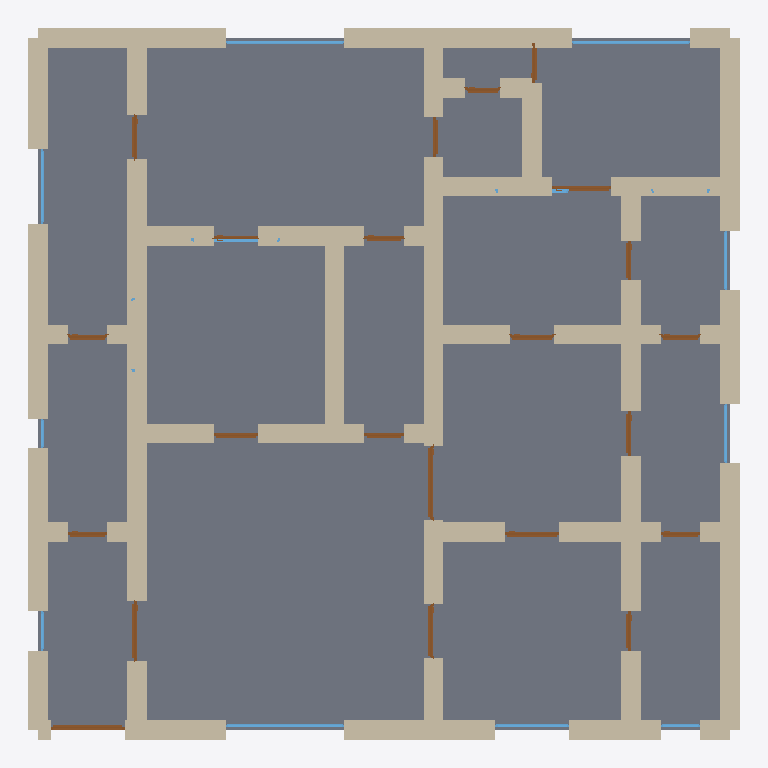
Plan cut of the same IFC building model at storey 'Ground Floor' (level 0.00 m, cut at 1.40 m), seen from above with north up, elements coloured by IFC class: 67 walls (beige), 22 doors (brown), 12 windows (light blue), 1 slab (grey). Cut surfaces are drawn darker.
Extent 14.4 m × 14.4 m × 3.2 m (x, y, z). Storeys (1): Ground Floor at 0.00 m. Elements (105): 68 IfcWall, 22 IfcDoor, 14 IfcWindow, 1 IfcSlab.

HEADER;
FILE_DESCRIPTION(('ViewDefinition[DesignTransferView]'),'2;1');
FILE_NAME('/dev/null','2026-05-05T15:33:37+05:30',(''),(''),'IfcOpenShell 0.8.5','IfcOpenShell 0.8.5','Nobody');
FILE_SCHEMA(('IFC4'));
ENDSEC;
DATA;
#1=IFCPROJECT('0XKaM$eWjAXhg2TZEAhFqp',$,'A Friesland Tytsjerk Stelpboerderij — typical 240m² rectangu',$,$,$,$,(#10),#5);
#12=IFCSITE('05xCp7UiD2ZhoiX0i83CGB',$,'Site',$,$,$,$,$,$,$,$,$,$,$);
#13=IFCBUILDING('0vqhRHNq944eq5pRTwUWq4',$,'Building',$,$,$,$,$,$,$,$,$);
#16=IFCBUILDINGSTOREY('1t8tHOmHr54w4N1wFTCRbP',$,'Ground Floor',$,$,#22,$,$,$,$);
#4577=IFCSLAB('1wGfwJz0P1BgWW1is39f10',$,'Floor',$,$,#4594,#4589,$,.FLOOR.);
#134=IFCWALL('1n6NT2fN96z8li$DcB8cw4',$,'Exterior Wall',$,$,#155,#150,$,$);
#222=IFCWALL('1AXln0H4L6_9R7Xy7JaHWC',$,'Exterior Wall',$,$,#243,#238,$,$);
#288=IFCWALL('15fK9nAe13offWOOfqv9j0',$,'Exterior Wall',$,$,#309,#304,$,$);
#178=IFCWALL('2DRtpWZu1Ddgl0Ni6Ypgx2',$,'Exterior Wall',$,$,#199,#194,$,$);
#244=IFCWALL('3Ces8AwhrCa8JV9QIthjGk',$,'Exterior Wall',$,$,#265,#260,$,$);
#992=IFCWALL('16Pc1PgIv58PskMEJHnKjT',$,'Interior Wall',$,$,#1013,#1008,$,$);
#310=IFCWALL('0h6XgdpF99kg6SNX88_2og',$,'Exterior Wall',$,$,#331,#326,$,$);
#68=IFCWALL('22zNieyqLA$ejZlqhMKXih',$,'Exterior Wall',$,$,#89,#84,$,$);
#156=IFCWALL('1fBPT6mpH3KgvRIkz4i1FM',$,'Exterior Wall',$,$,#177,#172,$,$);
#266=IFCWALL('3AdKlB6BPAk81v5FhEdWpx',$,'Exterior Wall',$,$,#287,#282,$,$);
#46=IFCWALL('3sHUWVBv15z8qbUdFHOgTQ',$,'Exterior Wall',$,$,#67,#62,$,$);
#1190=IFCWALL('27nQlrdML05OrC_nz$F7Mr',$,'Interior Wall',$,$,#1211,#1206,$,$);
#90=IFCWALL('0OT2j2qazA1PYsJ2C_ytPp',$,'Exterior Wall',$,$,#111,#106,$,$);
#860=IFCWALL('2Ng8OdHNbA9eJOXlVI_zLW',$,'Interior Wall',$,$,#881,#876,$,$);
#618=IFCWALL('2UjhcLET9EV9nBCWrBMMTx',$,'Interior Wall',$,$,#639,#634,$,$);
#1058=IFCWALL('0MxuI1V2nB7vNmkN94Y2xP',$,'Interior Wall',$,$,#1079,#1074,$,$);
#926=IFCWALL('1ZPmIjXpv24f3Wza5fu81O',$,'Interior Wall',$,$,#947,#942,$,$);
#1080=IFCWALL('3ud$kro3PCBOGq3imP3lMU',$,'Interior Wall',$,$,#1101,#1096,$,$);
#1300=IFCWALL('1G_yERrenAVQ1KUkJbpPw3',$,'Interior Wall',$,$,#1321,#1316,$,$);
#662=IFCWALL('38Fg0hM3nFbeCk6SIfc77U',$,'Interior Wall',$,$,#683,#678,$,$);
#1278=IFCWALL('2lCWT_Er18Lu2K1pVB49nj',$,'Interior Wall',$,$,#1299,#1294,$,$);
#1036=IFCWALL('3gGyHK_6r7sAY7WF8cDfFI',$,'Interior Wall',$,$,#1057,#1052,$,$);
#794=IFCWALL('1Gor$9PZX1mwmk_cSMcatW',$,'Interior Wall',$,$,#815,#810,$,$);
#332=IFCWALL('3JzS5Bduz0kxoolPTeWbmX',$,'Exterior Wall',$,$,#353,#348,$,$);
#530=IFCWALL('28ANYXI_99q82hE4pu_ujg',$,'Interior Wall',$,$,#551,#546,$,$);
#552=IFCWALL('0tqQoAher14vITa24gFDaA',$,'Interior Wall',$,$,#573,#568,$,$);
#1410=IFCWALL('24hG8pv091Qf9mwvnVcJ_f',$,'Interior Wall',$,$,#1431,#1426,$,$);
#1014=IFCWALL('36HRQ0UTL7pu_sPQrbp5AB',$,'Interior Wall',$,$,#1035,#1030,$,$);
#640=IFCWALL('12iiJQa7TEzBc48pz7QEDO',$,'Interior Wall',$,$,#661,#656,$,$);
#376=IFCWALL('3E8f77dxfE$879sk1TLn9s',$,'Interior Wall',$,$,#397,#392,$,$);
#838=IFCWALL('3pB9bdznT0rgqY42P1I$_i',$,'Interior Wall',$,$,#859,#854,$,$);
#816=IFCWALL('3NQmz692b8DfkBNL$jiVR7',$,'Interior Wall',$,$,#837,#832,$,$);
#464=IFCWALL('04etuUS4P3qvqzfIsq_12e',$,'Interior Wall',$,$,#485,#480,$,$);
#684=IFCWALL('34LccJEhv59f15SXn$Ur4$',$,'Interior Wall',$,$,#705,#700,$,$);
#1432=IFCWALL('1yGFvXXIfA9RjjkMwbU9pX',$,'Interior Wall',$,$,#1453,#1448,$,$);
#772=IFCWALL('1ODUakWxfDdw_fvL90gkG3',$,'Interior Wall',$,$,#793,#788,$,$);
#706=IFCWALL('1f5lqx5zrAFwIuCxvsV3DX',$,'Interior Wall',$,$,#727,#722,$,$);
#354=IFCWALL('28lGo0_Pj9q9b__CkipnSh',$,'Interior Wall',$,$,#375,#370,$,$);
#442=IFCWALL('3AWI7lqIzFMOV$OcAQd18w',$,'Interior Wall',$,$,#463,#458,$,$);
#1168=IFCWALL('2mWsMcYUb8mPXxAFeRIDFx',$,'Interior Wall',$,$,#1189,#1184,$,$);
#1146=IFCWALL('2ol255_ifDHBdWkq7loThz',$,'Interior Wall',$,$,#1167,#1162,$,$);
#1256=IFCWALL('1tcf8IppLEUAVwrjKetTH6',$,'Interior Wall',$,$,#1277,#1272,$,$);
#200=IFCWALL('3caDWHuMX2pQjEw1arbJGK',$,'Exterior Wall',$,$,#221,#216,$,$);
#1454=IFCWALL('0DdlFcWxTCaPvAC3ifbWr2',$,'Interior Wall',$,$,#1475,#1470,$,$);
#1322=IFCWALL('1iRiAEkAL0sfr0a_mrX4ue',$,'Interior Wall',$,$,#1343,#1338,$,$);
#1344=IFCWALL('2V3JJ0DOr5hQR226wFz15h',$,'Interior Wall',$,$,#1365,#1360,$,$);
#112=IFCWALL('0WKF$211r9euS3cl8i6B5L',$,'Exterior Wall',$,$,#133,#128,$,$);
#1102=IFCWALL('0c9Ub1st5AExEcX8jkwk99',$,'Interior Wall',$,$,#1123,#1118,$,$);
#948=IFCWALL('03NWDa$u9FJgRixxDEXnAD',$,'Interior Wall',$,$,#969,#964,$,$);
#596=IFCWALL('0XiPdiOoXF6fnCtJ2g1CLY',$,'Interior Wall',$,$,#617,#612,$,$);
#398=IFCWALL('1cy6ZbM4vEpfH$weXvGzI0',$,'Interior Wall',$,$,#419,#414,$,$);
#750=IFCWALL('1cLyQvNbz7h9syaaTJU0IR',$,'Interior Wall',$,$,#771,#766,$,$);
#1124=IFCWALL('2UNBn_jgL2_9Over$RgGiW',$,'Interior Wall',$,$,#1145,#1140,$,$);
#904=IFCWALL('1W_zcM8Lv1LPVJmGq8$kLf',$,'Interior Wall',$,$,#925,#920,$,$);
#574=IFCWALL('3klnO0SHf0IPiZZpVJ5mox',$,'Interior Wall',$,$,#595,#590,$,$);
#1388=IFCWALL('2DhzZhaSP1VvhfQERYNzcy',$,'Interior Wall',$,$,#1409,#1404,$,$);
#1366=IFCWALL('2T3c7WwQXAgvRHnAtmCYOs',$,'Interior Wall',$,$,#1387,#1382,$,$);
#420=IFCWALL('37Z5GuQQ9FQugEvWPOmUOy',$,'Interior Wall',$,$,#441,#436,$,$);
#728=IFCWALL('0pO74B9XjBPhSCx9Ao3k3l',$,'Interior Wall',$,$,#749,#744,$,$);
#1234=IFCWALL('1iMh5bj$z0g9a1O_OZP2jk',$,'Interior Wall',$,$,#1255,#1250,$,$);
#882=IFCWALL('2ntew738X6keWRxSFDxO5_',$,'Interior Wall',$,$,#903,#898,$,$);
#970=IFCWALL('0c97NPQFv6tgku6ZtnI1od',$,'Interior Wall',$,$,#991,#986,$,$);
#1945=IFCDOOR('09Zjk4nmX7pPxCPYNHK_Hv',$,'Door',$,$,#2029,#2024,$,2.1,1.5,$,$,$);
#1520=IFCDOOR('0ZCmLWGm93tPkPmkTRNnHd',$,'Door',$,$,#1604,#1599,$,2.1,1.5,$,$,$);
#3390=IFCWINDOW('3dOdNI$nD6a98NSObRKojI',$,'Window',$,$,#3444,#3439,$,1.2,2.4,$,$,$);
#3940=IFCWINDOW('1kphc2JBPDEgyhOLM_wuRk',$,'Window',$,$,#3994,#3989,$,1.2,2.4,$,$,$);
#3995=IFCWINDOW('2XLu8LPMbBxxsItlmMcW7q',$,'Window',$,$,#4049,#4044,$,1.2,2.4,$,$,$);
#1605=IFCDOOR('0C$F_Tp1v6dfGpuPaK_fsO',$,'Door',$,$,#1689,#1684,$,2.1,1.2,$,$,$);
#1212=IFCWALL('0IiYmokD14jfl5vOlxT_$0',$,'Interior Wall',$,$,#1233,#1228,$,$);
#1775=IFCDOOR('1D9Lf8DNn7yxuA4xzS5C9H',$,'Door',$,$,#1859,#1854,$,2.1,1.1,$,$,$);
#2030=IFCDOOR('2J_BtgH7j43wGeu4WLe5tF',$,'Door',$,$,#2114,#2109,$,2.1,1.1,$,$,$);
#3305=IFCDOOR('02sJqnuT11mekyI3_ibSq$',$,'Door',$,$,#3389,#3384,$,2.1,1.2,$,$,$);
#23=IFCWALL('0vc_imUNT2ruopUAqeoI0B',$,'Exterior Wall',$,$,#45,#39,$,$);
#508=IFCWALL('26HF8A0GT0PBZh0B7JHb2M',$,'Interior Wall',$,$,#529,#524,$,$);
#486=IFCWALL('3H0X8QZ8nDERuCATQQCOFn',$,'Interior Wall',$,$,#507,#502,$,$);
#2455=IFCDOOR('2p0IpPDzDFKuvwJo8nICM1',$,'Door',$,$,#2539,#2534,$,2.1,0.9,$,$,$);
#3885=IFCWINDOW('1e5GxMhAn0PB9ccvvfIVLA',$,'Window',$,$,#3939,#3934,$,1.2,1.5,$,$,$);
#2965=IFCDOOR('2syi5KbB98vOHDVXomgEBk',$,'Door',$,$,#3049,#3044,$,2.1,0.9,$,$,$);
#3445=IFCWINDOW('1qqx25h4vCbBY$lmu6d2Yl',$,'Window',$,$,#3499,#3494,$,1.2,1.5,$,$,$);
#2115=IFCDOOR('2FADKPwVHBP961U3yT0erw',$,'Door',$,$,#2199,#2194,$,2.1,0.9,$,$,$);
#2285=IFCDOOR('0WUdJos3j06vHdZvv96BI7',$,'Door',$,$,#2369,#2364,$,2.1,0.9,$,$,$);
#2540=IFCDOOR('2wYwF4aHn5hAeQPGoPKPnW',$,'Door',$,$,#2624,#2619,$,2.1,0.8,$,$,$);
#2880=IFCDOOR('2TDwo0FTPEYw0BwK_c6wQp',$,'Door',$,$,#2964,#2959,$,2.1,0.8,$,$,$);
#2795=IFCDOOR('24pjlDF754HwuEtzYFfe_V',$,'Door',$,$,#2879,#2874,$,2.1,0.8,$,$,$);
#1860=IFCDOOR('3I8gzjVD5BFggdfAcQeG0v',$,'Door',$,$,#1944,#1939,$,2.1,0.8,$,$,$);
#1690=IFCDOOR('3y59M7Tk17wxqwREvgZWQe',$,'Door',$,$,#1774,#1769,$,2.1,0.8,$,$,$);
#2200=IFCDOOR('1SRTq9Ui9FBBIt__QBTKk8',$,'Door',$,$,#2284,#2279,$,2.1,0.8,$,$,$);
#2625=IFCDOOR('1WosmrUEb0ewgR4xcXvrJO',$,'Door',$,$,#2709,#2704,$,2.1,0.8,$,$,$);
#2370=IFCDOOR('39cvrxFUTBceN6M7MrSPIq',$,'Door',$,$,#2454,#2449,$,2.1,0.8,$,$,$);
#3050=IFCDOOR('1qJsTBNHD8JR3qjjdTInOO',$,'Door',$,$,#3134,#3129,$,2.1,0.8,$,$,$);
#3220=IFCDOOR('2VwBghEOfAFOS223sB9UJc',$,'Door',$,$,#3304,#3299,$,2.1,0.8,$,$,$);
#3135=IFCDOOR('3BBTYYXRL0Lvrdz_pBkO59',$,'Door',$,$,#3219,#3214,$,2.1,0.7,$,$,$);
#3555=IFCWINDOW('2qWXMZAJ1ByO45xDBSR0HE',$,'Window',$,$,#3609,#3604,$,1.2,1.2,$,$,$);
#3830=IFCWINDOW('2vX7VWFA94kQ325mXpt8Oa',$,'Window',$,$,#3884,#3879,$,1.2,1.2,$,$,$);
#2710=IFCDOOR('0j0mn$6cH8weDyQKHdLLFO',$,'Door',$,$,#2794,#2789,$,2.1,0.9,$,$,$);
#3610=IFCWINDOW('21uCnmNUHA3wOEgcjbEI5E',$,'Window',$,$,#3664,#3659,$,1.2,1.8,$,$,$);
#4105=IFCWINDOW('1JN9$jMMbAdBLT2xbsxtVW',$,'Window',$,$,#4159,#4154,$,1.2,0.8,$,$,$);
#3500=IFCWINDOW('1BkQRuVE1BMuOp8GLV9865',$,'Window',$,$,#3554,#3549,$,1.2,0.8,$,$,$);
#4050=IFCWINDOW('2rqPzZPmvBgO3k23v7NPag',$,'Window',$,$,#4104,#4099,$,1.2,0.6,$,$,$);
#3720=IFCWINDOW('1azTEsDoD9hPxXooyVffjK',$,'Window',$,$,#3774,#3769,$,1.2,1.5,$,$,$);
#1498=IFCWALL('3xVsewoGbCCPXfIPX3G9eD',$,'Interior Wall',$,$,#1519,#1514,$,$);
ENDSEC;
